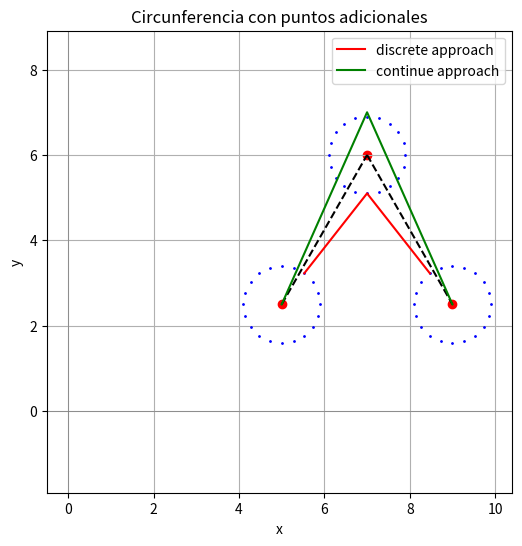

This chart was generated by the following Python code:
import math
import matplotlib.pyplot as plt
import numpy as np

def get_circle_points(x, y, r, n):
      
    pi=[]
    for i in range(n):
        tetha=i*((2*math.pi)/n)
        px= [x + r*math.cos(tetha)]
        py= [y + r*math.sin(tetha)]
        pi.append(px+py)
      
    return pi


def plot_solution(point_list, h, k, r, path1=None, path2=None):
    x , y =[], []
    additional_x , additional_y= [], []
    for l in range (len(point_list)):
    # Generamos los puntos de la circunferencia
        theta = np.linspace(0, 2 * math.pi, 100)  # 100 puntos en el rango [0, 2π]
        x.append(h[l] + r * np.cos(theta))
        y.append(k[l] + r * np.sin(theta))
    
        # Puntos en el borde de la primera circunferencia 
        additional_x.append([point_list[l][i][0] for i in range(len(point_list[l]))])
        additional_y.append([point_list[l][i][1] for i in range(len(point_list[l]))])
    
    
    # Creamos la gráfica en conjunto
    plt.figure(figsize=(6, 6))
    
    for i in range(len(point_list)):
        aux=1
       # plt.plot(x[i], y[i])
    
        # Añadimos los puntos adicionales
        plt.scatter(additional_x[i], additional_y[i],s=1, color='blue', zorder=2)
        if i<len(point_list)-1:
            plt.plot([h[i], h[i+1]], [k[i], k[i+1]], linestyle='--', color='black')
        
        aux=aux+1
    
    
    if path1:
        Xs = [p[0] for p in path1]
        Ys = [p[1] for p in path1]
        plt.plot(Xs, Ys, "-r", label="discrete approach")

    if path2:
        Xs = [p[0] for p in path2]
        Ys = [p[1] for p in path2]
        plt.plot(Xs, Ys, "-g", label="continue approach")


    # Configuramos la visualización. #Pinta todos los centros, ya que pinta el vector, hace plot de todo el vector, tanto scatter, como plot. 
    plt.scatter(h, k, color='red')  # Marcamos el centro
    plt.xlabel('x')
    plt.ylabel('y')
    plt.title('Circunferencia con puntos adicionales')
    plt.axhline(0, color='gray', linewidth=0.5)
    plt.axvline(0, color='gray', linewidth=0.5)
    plt.grid(True)
    plt.legend()
    plt.axis('equal')  # Para que los ejes x e y tengan la misma escala

    
    # Mostramos la gráfica
    plt.show()


def euclidian_dist(P1, P2):
    return math.sqrt((P1[0]-P2[0])**2 + (P1[1]-P2[1])**2)


def compute_forward_weights(previous_points, weights, forward_points):
    
    #Matriz que se devolverá con los pesos calculados de todos los puntos
    forward_weights=[]
    positions=[]
    
    #Voy calculando los pesos por parejas de circunferencias. 
    for i in range(len(forward_points)):

        weightsij = [euclidian_dist(forward_points[i], pj) + wj for pj, wj in zip(previous_points, weights)] 
        minij = min(weightsij)
        indexij = weightsij.index(minij)

        forward_weights.append(minij)
        positions.append(indexij)

    return forward_weights, positions 

   
#Coge la lista con todas las circunferencias y todos los puntos y crea el vector de pesos
def compute_discrete_opt(circs):
    """
    circs es una lista de circunferencias -> lista de listas de puntos (pq cada circunferencia es una lista de puntos)
    """
    #manda una lista de 0 como pesos iniciales la primera vez que se mete. 
    return compute_discrete_opt_rec(circs, [0]*len(circs[0]))[0] #me quedo solo el primer elemento
                                                            #pues los índices me servían para iterar. 

#Programación dinámica. + recursividad.
def compute_discrete_opt_rec(circs, prev_weights):
    """
    circs es una lista de circunferencias -> lista de listas de puntos (pq cada circunferencia es una lista de puntos)
    """
    if len(circs)==2:
        new_weights, positions = compute_forward_weights(circs[0], prev_weights, circs[1])
    
        minWg = min(new_weights)
        P2_index = new_weights.index(minWg)
        P1_index = positions[P2_index]
        #Devuelve de la primera circunferencia el punto que proporciona ese mínimo a la segunda
        # y de la segunda el punto con mínimo peso. 
        return [circs[0][P1_index], circs[1][P2_index]], P1_index
    
    new_weights, positions = compute_forward_weights(circs[0], prev_weights, circs[1])
    path, index = compute_discrete_opt_rec(circs[1:], new_weights)
    p1_index = positions[index]

    return [circs[0][p1_index]] + path, p1_index


if __name__ == "__main__":

    """Escenario 1. Trayecto con 5 circunferencias"""
    # alpha = [1, 3, 5,   6, 8]
    # beta  = [1, 2, 1.5, 2, 5]
    
    # Continue_approach = [[1, 1], [2.334674650986388, 1.253446465442755], [4.2127650767489815, 2.116653205305837], [6.068108641928804, 2.997677910397245], [8, 5]]
   ####---- Descomentar si se quiere mostrar unicamente el del algoritmo de PD-----####
   # Continue_approach=None
   
    """ESCENARIO 2. Comparación de técnicas-"""
   
    alpha = [5, 7, 9]
    beta  = [2.5, 6, 2.5]
    """Continuo con punto crítico máximo"""
    # Continue_approach=[[5, 2.5], [7.00000000099425, 4.999999999834244], [9, 2.5]]
    """Continuo con punto crítico mínimo"""
    Continue_approach=[[5, 2.5], [6.999999999934018, 7.000000000044246], [9, 2.5]]
    
    ####---- Descomentar si se quiere mostrar unicamente el del algoritmo de PD-----####
    # Continue_approach=None
    
    radio = 1
    epsilon=0.1
    Extension=radio-epsilon
    division_number=20
    blue_path=list(zip(alpha, beta))
    points=[]
    for i in range(len(alpha)):
        points.append(get_circle_points(blue_path[i][0], blue_path[i][1], Extension, division_number))
   
    red_path= compute_discrete_opt(points)
    pathlength = 0
    for i in range(len(red_path)-1):
        pathlength +=euclidian_dist(red_path[i],red_path[i+1])
        
    print("waypoints", red_path)
    print("pathlength", pathlength)

    
    plot_solution(points, alpha, beta, Extension, red_path, Continue_approach)
